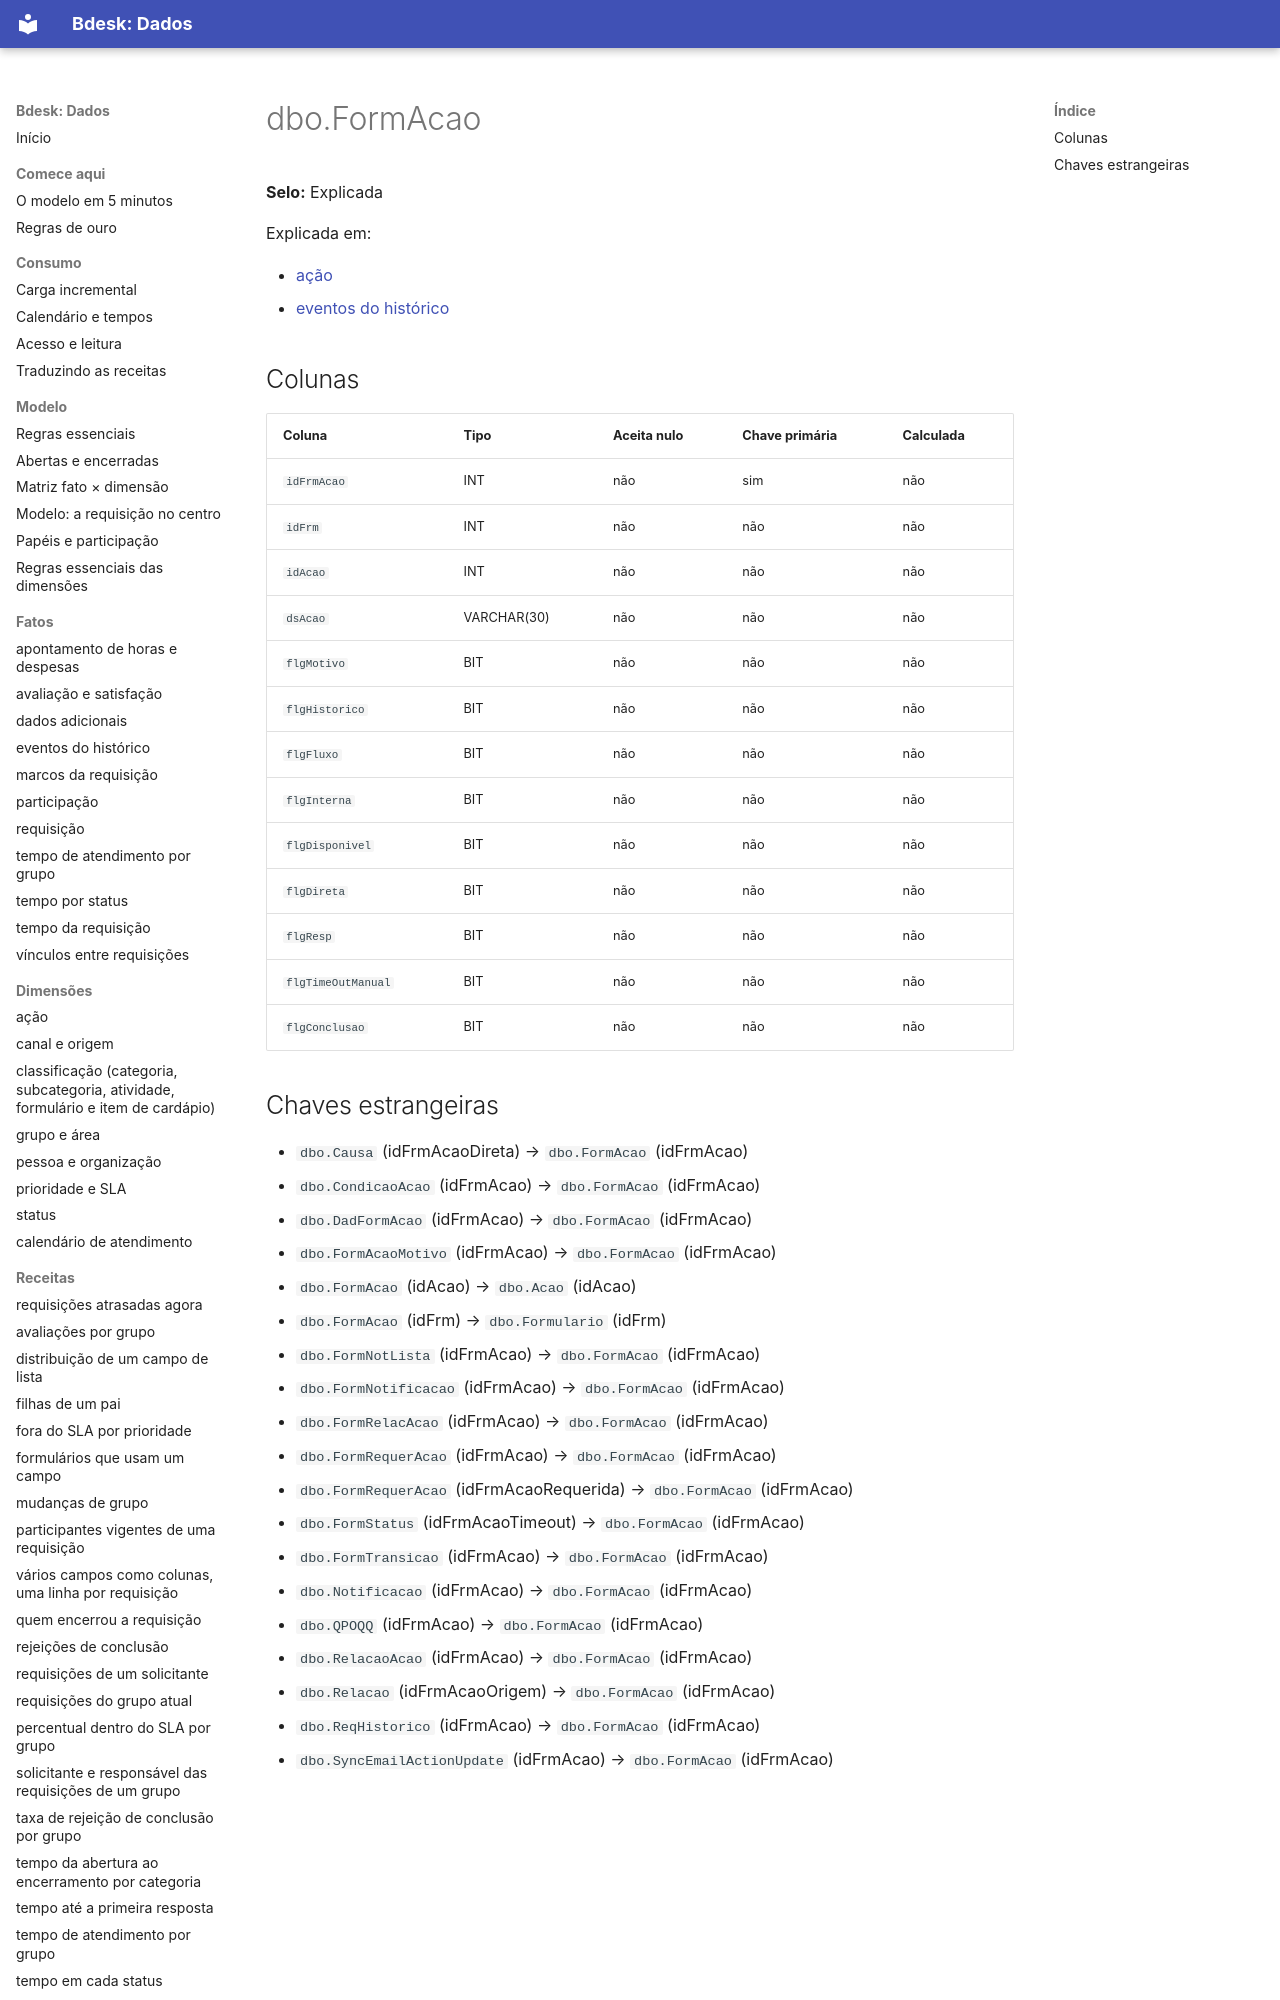

repository: bdeskapp/dados · page: dicionario/dbo-formacao/index.html · generator: mkdocs

---
gerado: sincronizacao
---

# dbo.FormAcao

**Selo:** Explicada

Explicada em:

- [ação](../dimensoes/acao.md)
- [eventos do histórico](../fatos/eventos-historico.md)

## Colunas

| Coluna | Tipo | Aceita nulo | Chave primária | Calculada |
|---|---|---|---|---|
| `idFrmAcao` | INT | não | sim | não |
| `idFrm` | INT | não | não | não |
| `idAcao` | INT | não | não | não |
| `dsAcao` | VARCHAR(30) | não | não | não |
| `flgMotivo` | BIT | não | não | não |
| `flgHistorico` | BIT | não | não | não |
| `flgFluxo` | BIT | não | não | não |
| `flgInterna` | BIT | não | não | não |
| `flgDisponivel` | BIT | não | não | não |
| `flgDireta` | BIT | não | não | não |
| `flgResp` | BIT | não | não | não |
| `flgTimeOutManual` | BIT | não | não | não |
| `flgConclusao` | BIT | não | não | não |
